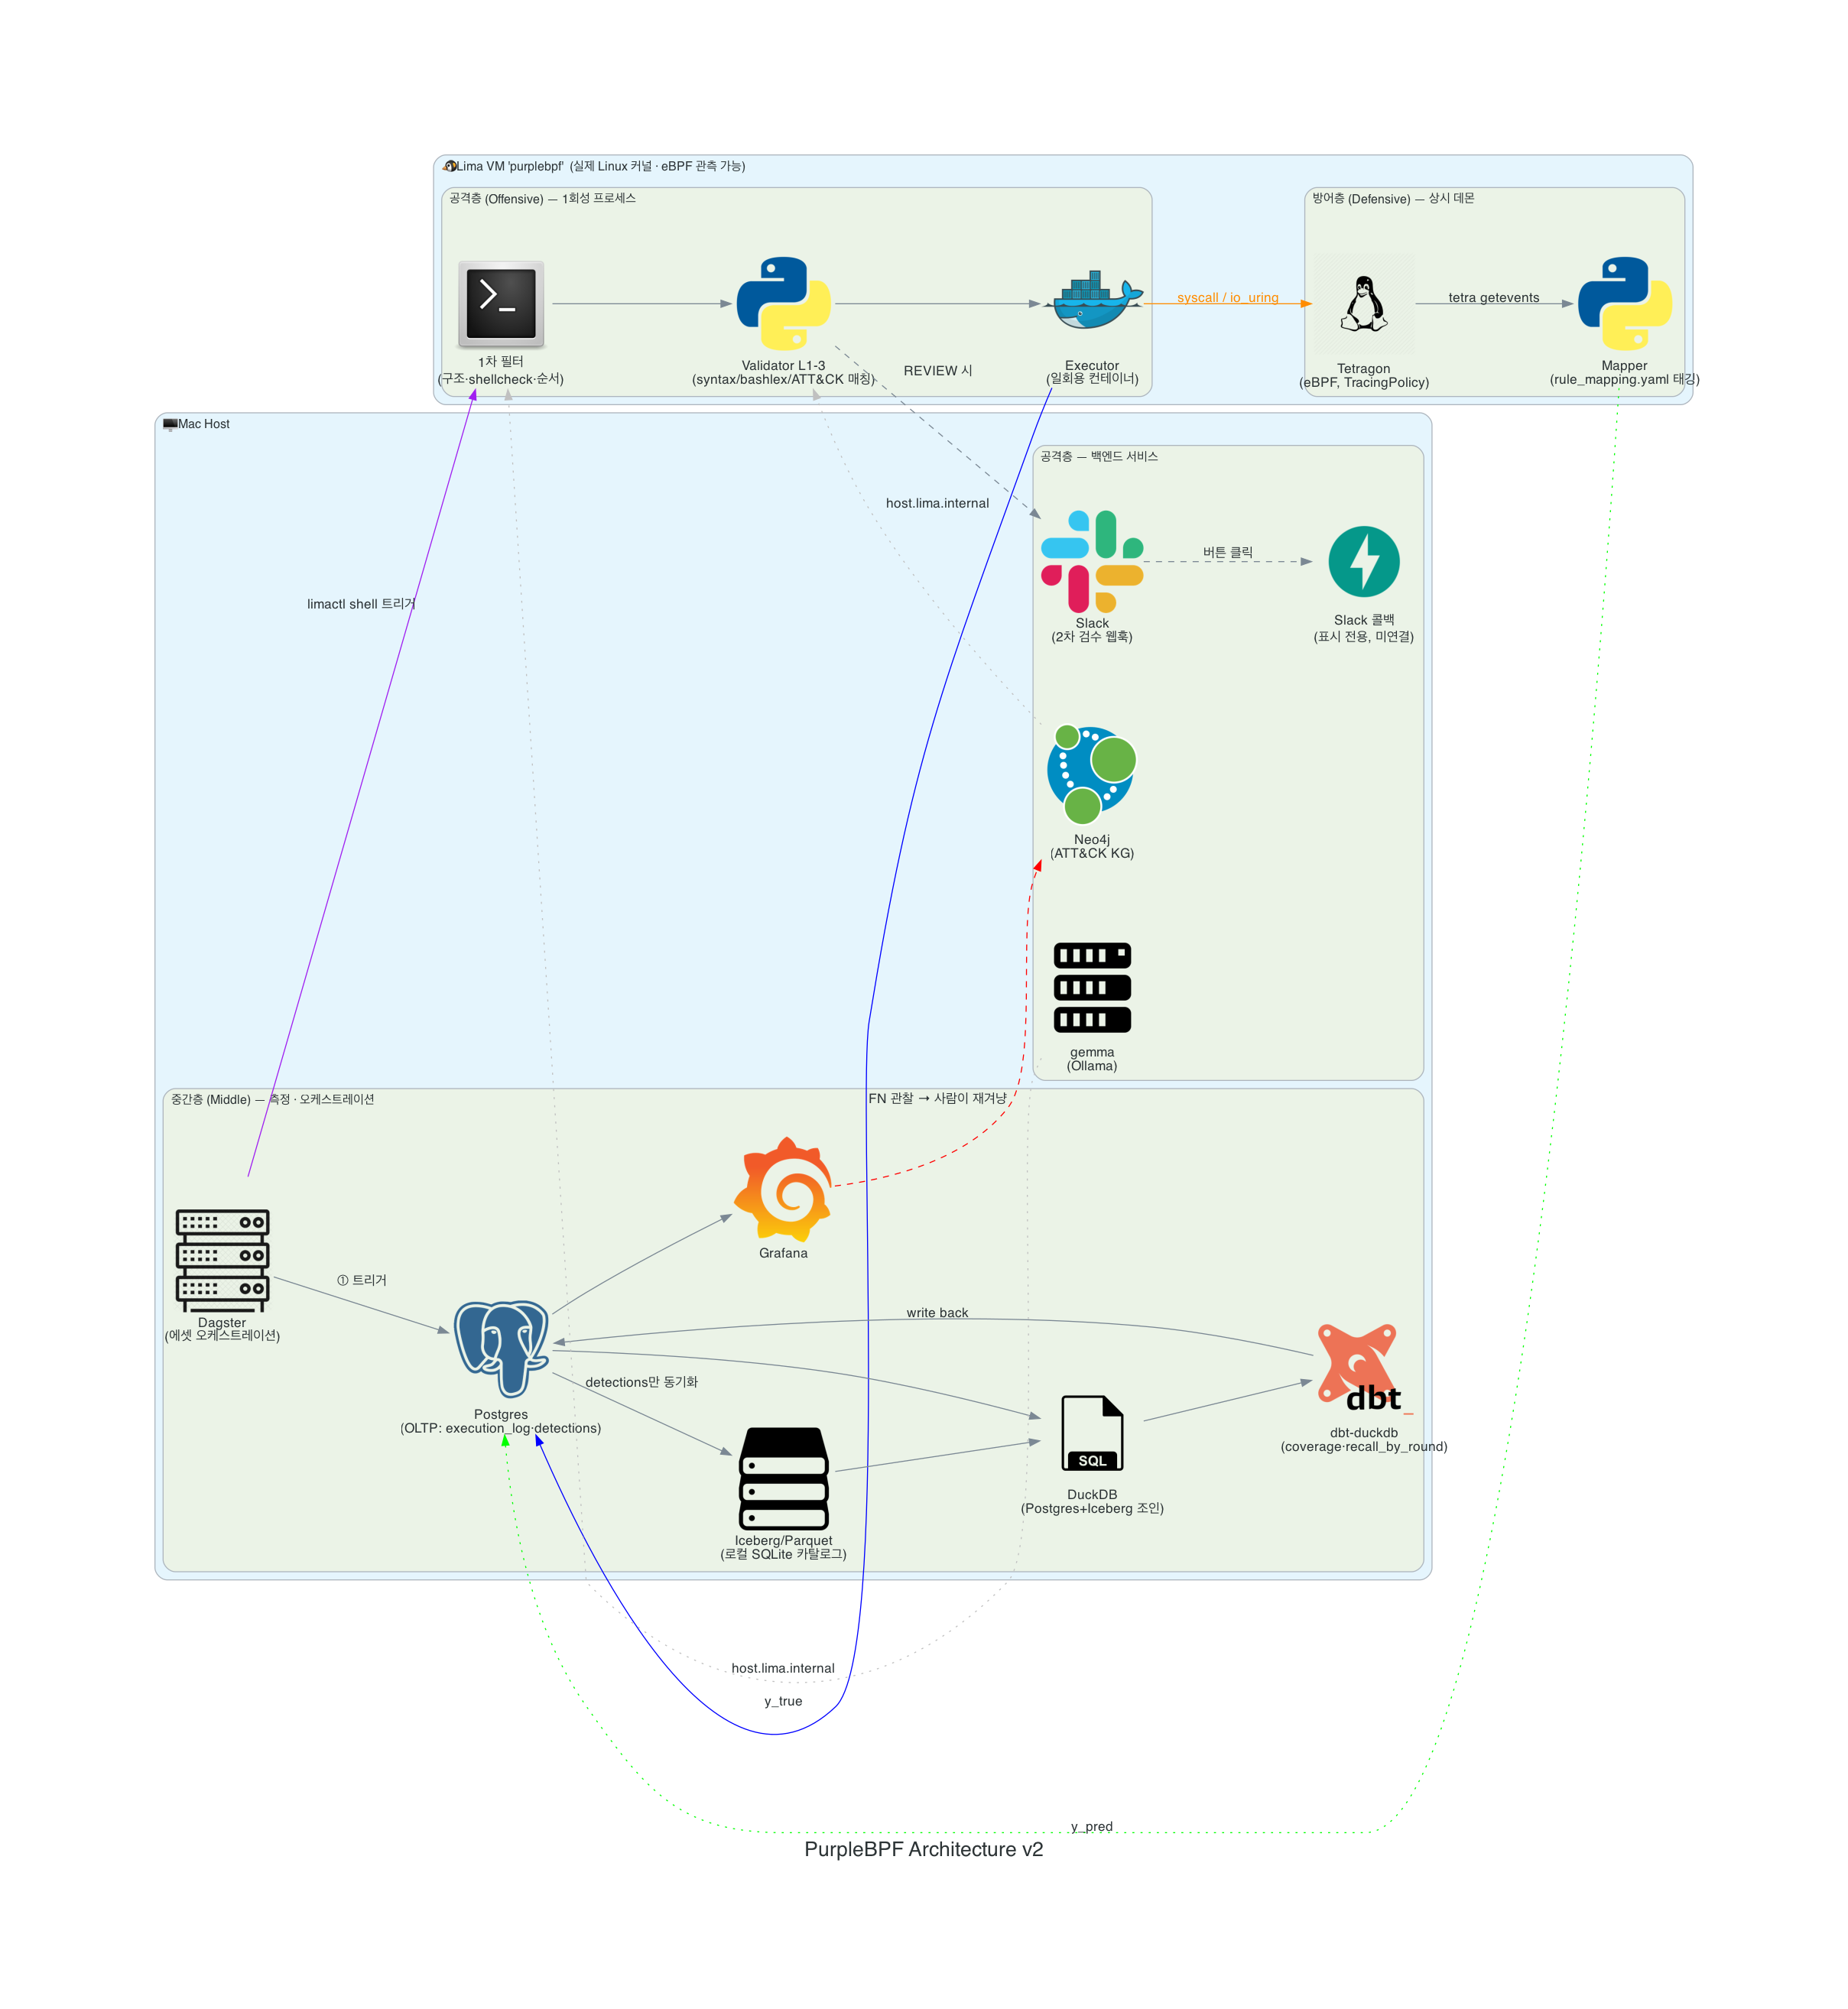

Python code for this plot:
"""
PurpleBPF 아키텍처 다이어그램 v2 (diagrams-as-code)

v1(purplebpf_architecture.py) 대비 실제 스택에 맞춰 다시 그린 버전이다.
- Redis 잡큐 / Redpanda 이벤트버퍼 / MLflow 제거: docker-compose.yml(postgres·neo4j·
  grafana만 include), pyproject.toml 의존성, mapper.py 어디에도 없다. Mapper는
  Tetragon 이벤트를 Postgres에 직접 쓴다(중간 브로커 없음).
- Validator Level1~3 추가: v1은 "1차 필터"만 그렸지만, 실제 방어 게이트는
  1차 필터(구조·syntax·순서) 통과 후 RULE_VALIDATOR(Level1 shell syntax /
  Level2 bashlex 기반 CLI 인자 분석 / Level3 MITRE ATT&CK 기법 의미 매칭)를
  한 번 더 거친다(executor.py의 _validate_execution_gate).
- Lima VM ↔ Mac Host 분리 추가: 공격 실행 프로세스(1차필터→Validator→Executor)와
  Mapper·Tetragon은 Lima VM(`purplebpf`) 안에서 돈다. Neo4j·Ollama·Postgres·
  Dagster·DuckDB·dbt·Grafana는 Mac Host에서 돈다. VM은 host.lima.internal로
  host 서비스에 접속한다 — 이게 필요한 이유는 Docker Desktop이 아니라 진짜
  Linux 커널이 있어야 Tetragon(eBPF)이 syscall을 관측할 수 있기 때문이다.
- Slack 콜백은 "표시 전용"임을 라벨로 명시: 버튼을 눌러도 execute_chain이나
  execution_log 갱신으로 이어지지 않는다(slack_callback.py 확인 완료, 별도 과제).

실행:
    pip install diagrams   (레포 의존성 아님 — 다이어그램 그릴 때만 필요)
    python architecture_logo/purplebpf_architecture_v2.py
    -> purplebpf_architecture_v2.png (전체)
    -> purplebpf_architecture_v2_offense.png (공격층)
    -> purplebpf_architecture_v2_middle.png  (중간층 · 측정/오케스트레이션)
    -> purplebpf_architecture_v2_defense.png (방어층)
"""
from diagrams import Diagram, Cluster, Edge

from diagrams.onprem.database import Neo4J, Postgresql
from diagrams.onprem.container import Docker
from diagrams.onprem.monitoring import Grafana
from diagrams.onprem.analytics import Dbt
from diagrams.onprem.compute import Server           # Ollama(gemma) 대역
from diagrams.programming.framework import Fastapi
from diagrams.programming.language import Python, Bash
from diagrams.programming.flowchart import Document  # 룰팩(YAML) 등 파일 표현 전용
from diagrams.saas.chat import Slack
from diagrams.generic.database import SQL            # DuckDB 대역
from diagrams.generic.storage import Storage          # Iceberg/Parquet 대역
from diagrams.generic.os import LinuxGeneral          # Tetragon/Lima VM 대역
from diagrams.generic.compute import Rack             # Dagster 대역

GRAPH_ATTR = {
    "fontsize": "20",
    "bgcolor": "white",
    "splines": "spline",
    "nodesep": "0.6",
    "ranksep": "0.9",
}


# ============================================================================
# ① 전체 개요 — Lima VM / Mac Host 경계를 축으로 세 층(공격·방어·중간)을 배치
# ============================================================================
with Diagram(
    "PurpleBPF Architecture v2",
    filename="purplebpf_architecture_v2",
    show=False,
    direction="LR",
    graph_attr=GRAPH_ATTR,
):
    with Cluster("🐧 Lima VM 'purplebpf'  (실제 Linux 커널 · eBPF 관측 가능)"):
        with Cluster("공격층 (Offensive) — 1회성 프로세스"):
            filt = Bash("1차 필터\n(구조·shellcheck·순서)")
            val = Python("Validator L1-3\n(syntax/bashlex/ATT&CK 매칭)")
            execu = Docker("Executor\n(일회용 컨테이너)")
            filt >> val >> execu

        with Cluster("방어층 (Defensive) — 상시 데몬"):
            tetragon = LinuxGeneral("Tetragon\n(eBPF, TracingPolicy)")
            mapper = Python("Mapper\n(rule_mapping.yaml 태깅)")
            tetragon >> Edge(label="tetra getevents") >> mapper

        execu >> Edge(label="syscall / io_uring", color="darkorange", fontcolor="darkorange") >> tetragon

    with Cluster("🖥 Mac Host"):
        with Cluster("공격층 — 백엔드 서비스"):
            kg = Neo4J("Neo4j\n(ATT&CK KG)")
            gemma = Server("gemma\n(Ollama)")
            slack = Slack("Slack\n(2차 검수 웹훅)")
            callback = Fastapi("Slack 콜백\n(표시 전용, 미연결)")
            slack >> Edge(style="dashed", label="버튼 클릭") >> callback

        with Cluster("중간층 (Middle) — 측정 · 오케스트레이션"):
            dagster = Rack("Dagster\n(에셋 오케스트레이션)")
            pg = Postgresql("Postgres\n(OLTP: execution_log·detections)")
            lake = Storage("Iceberg/Parquet\n(로컬 SQLite 카탈로그)")
            duckdb = SQL("DuckDB\n(Postgres+Iceberg 조인)")
            dbt_ = Dbt("dbt-duckdb\n(coverage·recall_by_round)")
            grafana = Grafana("Grafana")

            dagster >> Edge(label="① 트리거") >> pg
            pg >> Edge(label="detections만 동기화") >> lake
            pg >> duckdb
            lake >> duckdb
            duckdb >> dbt_ >> Edge(label="write back") >> pg
            pg >> grafana

    # --- VM ↔ Host 네트워크 경계 (host.lima.internal) ---
    dagster >> Edge(label="limactl shell 트리거", color="purple") >> filt
    kg >> Edge(style="dotted", label="host.lima.internal", color="gray") >> val
    gemma >> Edge(style="dotted", label="host.lima.internal", color="gray") >> filt
    val >> Edge(style="dashed", label="REVIEW 시") >> slack
    execu >> Edge(label="y_true", color="blue") >> pg
    mapper >> Edge(label="y_pred", color="green", style="dotted") >> pg

    # --- 관찰 기반 재겨냥 (사람이 Grafana/대시보드 보고 TARGET_TECHNIQUE_ID 조정) ---
    grafana >> Edge(label="FN 관찰 → 사람이 재겨냥", color="red", style="dashed") >> kg


# ============================================================================
# ② 공격층 (Offensive) 상세
# ============================================================================
with Diagram(
    "PurpleBPF Architecture v2 — 공격층",
    filename="purplebpf_architecture_v2_offense",
    show=False,
    direction="LR",
    graph_attr=GRAPH_ATTR,
):
    with Cluster("지식그래프 (Mac Host)"):
        kg = Neo4J("Neo4j\n(ATT&CK STIX)")

    with Cluster("생성 (Lima VM 프로세스 → Mac Host 서비스 호출)"):
        gemma = Server("gemma\n(Ollama, host)")
        retriever = Python("retriever.py\n(GraphRAG 서브그래프)")
        kg >> retriever >> gemma

    with Cluster("검증 게이트 (Lima VM, executor.main())"):
        filt = Bash("1차 필터\n(structure·syntax·ordering)")
        v1 = Python("Level1\n(shell 문법)")
        v2 = Python("Level2\n(bashlex CLI 인자 분석)")
        v3 = Python("Level3\n(ATT&CK 기법 의미 매칭)")
        gemma >> filt >> v1 >> v2 >> v3

    with Cluster("사람 개입 (human-in-the-loop)"):
        slack = Slack("Slack 2차 검수\n(REVIEW 시 웹훅)")
        callback = Fastapi("Slack 콜백\n(표시 전용 — 실행과 미연결)")
        slack >> Edge(style="dashed") >> callback

    v2 >> Edge(label="REVIEW", color="orange") >> slack
    v3 >> Edge(label="REVIEW", color="orange") >> slack

    with Cluster("실행 (Lima VM 실제 Docker)"):
        execu = Docker("Executor\n(일회용 컨테이너, --privileged 금지)")
    v3 >> Edge(label="PASS (또는 --allow-review)", color="green") >> execu

    execu >> Edge(
        label="exit 0=성공 2=REJECT 3=REVIEW\n(둘 다 Dagster 정상완주) 1/4/5=실패",
        color="black",
    ) >> Document("execution_log\n기록 여부는\n결정에 따라 분기")


# ============================================================================
# ③ 중간층 (Middle) 상세 — 측정 · 오케스트레이션 (전부 Mac Host)
# ============================================================================
with Diagram(
    "PurpleBPF Architecture v2 — 중간층",
    filename="purplebpf_architecture_v2_middle",
    show=False,
    direction="LR",
    graph_attr=GRAPH_ATTR,
):
    with Cluster("오케스트레이션 (Dagster)"):
        dagster = Rack("coverage_loop\nrun_attack_round →\nsync_iceberg →\nrun_coverage_dbt →\ntest_coverage_dbt")

        with Cluster("독립 asset"):
            dashboard = Fastapi("render_attack_dashboard\n(HTML 생성 + 브라우저 오픈)")

    with Cluster("OLTP"):
        pg = Postgresql("Postgres\nexecution_log · detections")

    with Cluster("OLAP"):
        lake = Storage("Iceberg/Parquet\n(로컬 SQLite 카탈로그,\ndetections만 동기화)")
        duckdb = SQL("DuckDB\n(pg ATTACH + Iceberg 조인)")

    with Cluster("변환 · 시각화"):
        dbt_ = Dbt("dbt-duckdb\nstaging → marts")
        grafana = Grafana("Grafana")

    dashboard >> Edge(style="dashed", color="gray", label="컴퓨트 로그 읽기 전용") >> dagster
    dagster >> Edge(label="① 공격 실행 트리거") >> pg
    pg >> Edge(label="② detections 동기화") >> lake
    pg >> duckdb
    lake >> duckdb
    duckdb >> Edge(label="③ coverage/recall_by_round") >> dbt_
    dbt_ >> Edge(label="write back (post_hook)") >> pg
    pg >> grafana
    dagster >> dashboard


# ============================================================================
# ④ 방어층 (Defensive) 상세 — 전부 Lima VM 상시 데몬
# ============================================================================
with Diagram(
    "PurpleBPF Architecture v2 — 방어층",
    filename="purplebpf_architecture_v2_defense",
    show=False,
    direction="LR",
    graph_attr=GRAPH_ATTR,
):
    with Cluster("Lima VM 'purplebpf' — 상시 데몬 (Dagster 밖)"):
        rules = Document(
            "TracingPolicy 룰팩\n(enforce 1·observe 9·experiments 4)"
        )
        tetragon = LinuxGeneral("Tetragon (eBPF)\nkprobe 기반\n(BPF LSM 미탑재 환경)")
        stream = Bash("tetra getevents -o json")
        mapper = Python("Mapper\n(rule_mapping.yaml로\npolicy_name → technique 태깅)")

        rules >> Edge(label="정책 로드", color="firebrick") >> tetragon
        tetragon >> stream >> mapper

    with Cluster("Mac Host"):
        pg = Postgresql("Postgres\ndetections 테이블")

    mapper >> Edge(
        label="직접 INSERT (host.lima.internal:5433)\n※ Redpanda/Kafka 브로커 없음",
        color="green",
    ) >> pg

    with Cluster("② 고객사 배포 (경량 에이전트, 개념)"):
        cust_rules = Document("갱신 룰팩\n(배포본)")
        cust_agent = LinuxGeneral("Tetragon\n경량 에이전트")
        cust_rules >> cust_agent

    rules >> Edge(label="③ 배포", color="firebrick", style="bold", minlen="2") >> cust_rules
